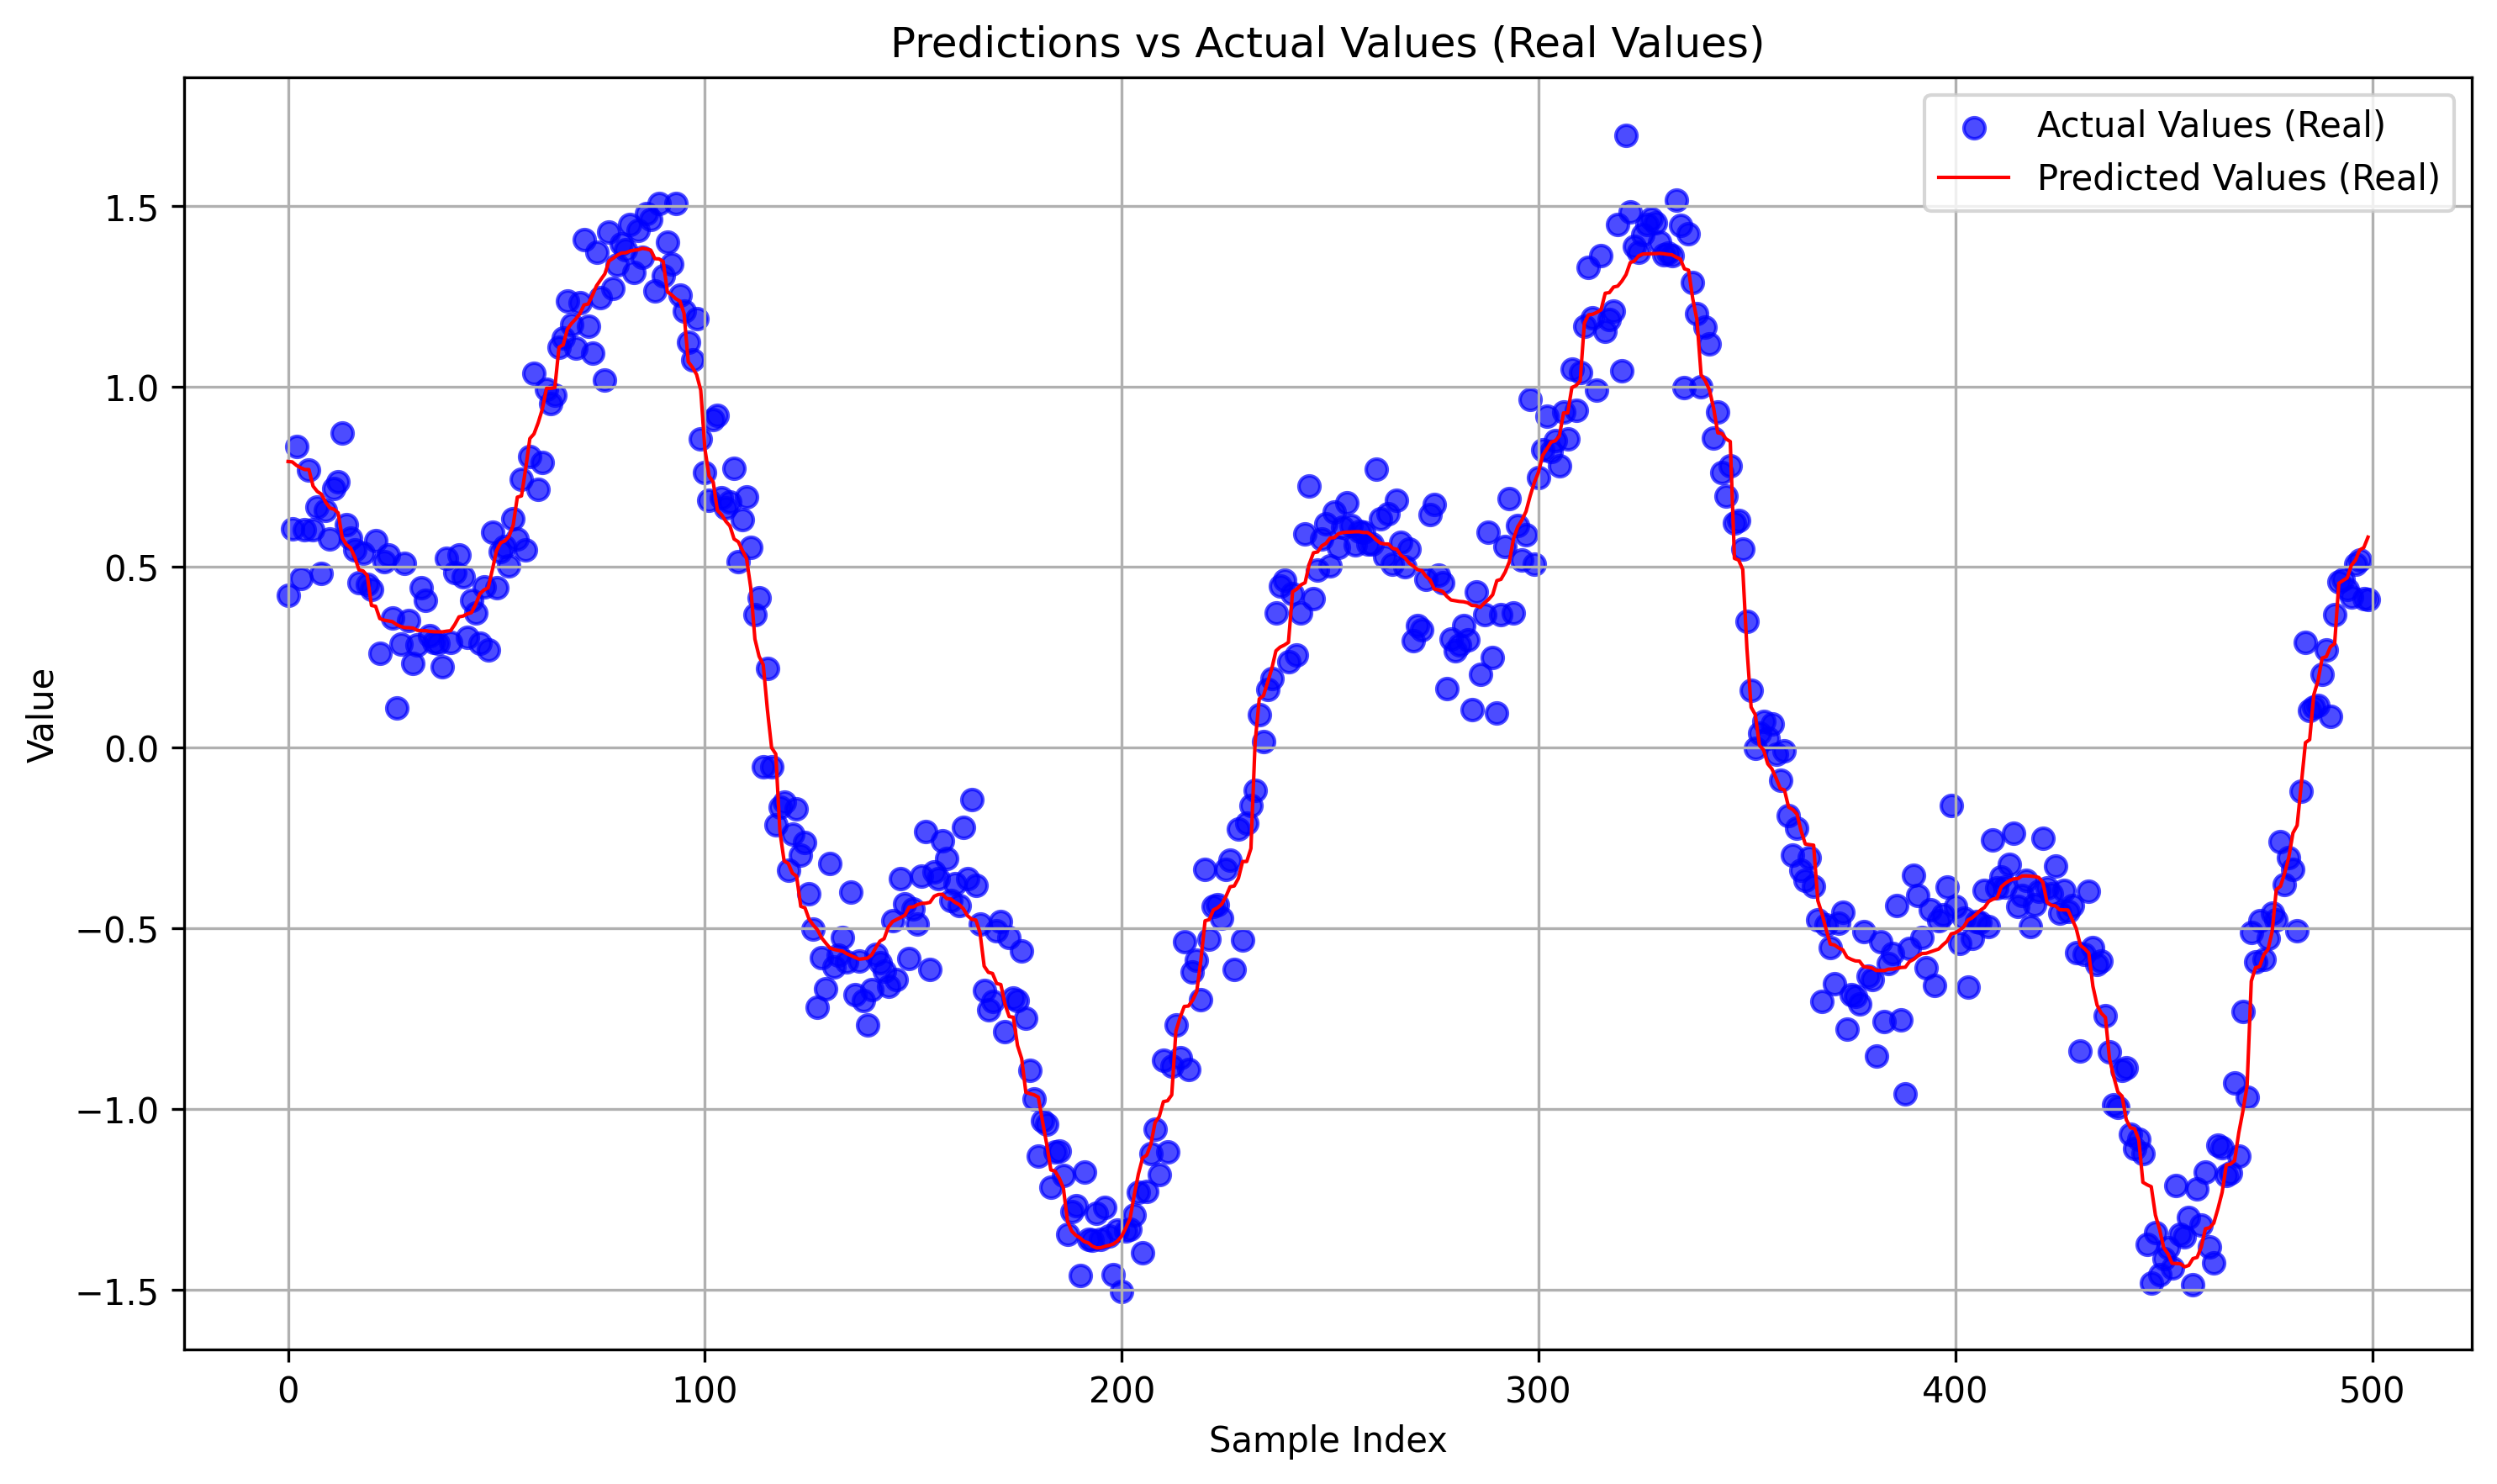

The data file committed next to this chart (first rows):
predictions_real, actuals_real
0.7924, 0.4221
0.7913, 0.6068
0.7817, 0.8339
0.7751, 0.4675
0.7701, 0.6033
0.77, 0.7699
0.724, 0.604
0.7094, 0.6665
0.7018, 0.4834
0.6799, 0.6568
0.664, 0.5776
0.6602, 0.7169
0.6503, 0.7372
0.581, 0.8702
0.5622, 0.6175
0.5528, 0.5811
0.5277, 0.5486
0.4924, 0.4576
0.4894, 0.5383
0.4765, 0.4525
0.3938, 0.4386
0.3914, 0.5742
0.3575, 0.2623
0.3532, 0.5153
0.3511, 0.5343
0.349, 0.3598
0.341, 0.1105
0.3358, 0.286
0.3323, 0.5102
0.3323, 0.3517
0.331, 0.233
0.3249, 0.2836
0.3242, 0.4439
0.3239, 0.4081
0.3219, 0.31
0.321, 0.2922
0.3208, 0.2881
0.3207, 0.2231
0.3225, 0.5253
0.3239, 0.2926
0.341, 0.4839
0.3622, 0.5336
0.3645, 0.4723
0.3705, 0.3049
0.3739, 0.4076
0.3967, 0.3729
0.4259, 0.29
0.4366, 0.4459
0.4427, 0.2705
0.492, 0.5955
0.5455, 0.4435
0.5674, 0.5428
0.5724, 0.5571
0.585, 0.5033
0.6159, 0.6328
0.6936, 0.5773
0.6971, 0.7421
0.7726, 0.548
0.8559, 0.806
0.8688, 1.036
... 440 more rows
